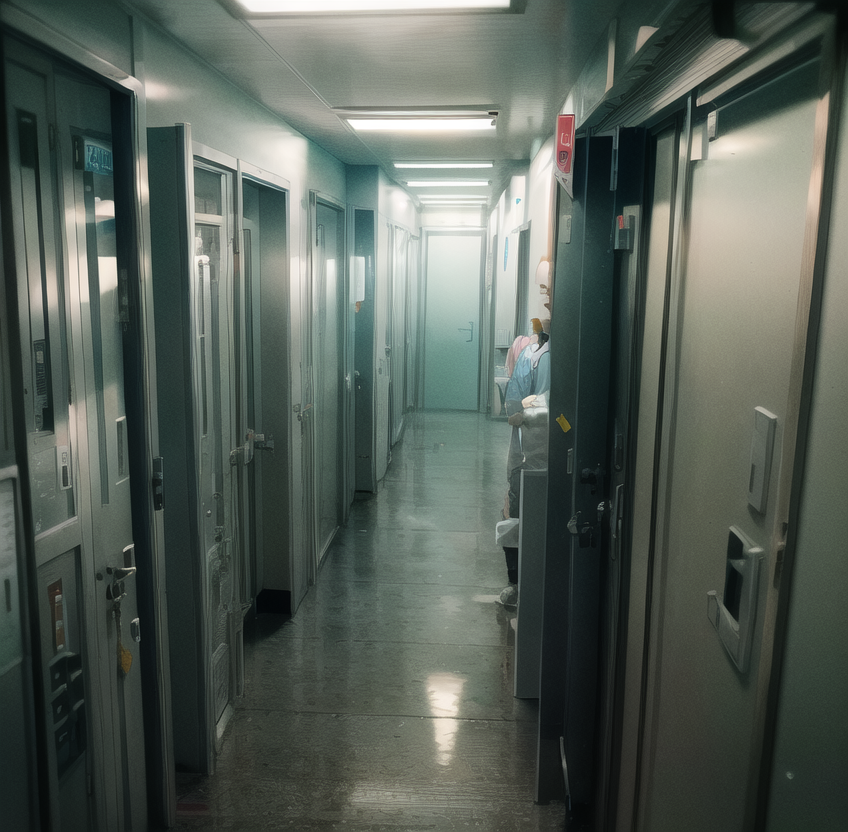
Generation parameters embedded in this image by AUTOMATIC1111 Stable Diffusion web UI or a fork of it (Forge, ...) (PNG 'parameters' text chunk):
best quality,masterpiece,A man,Hospital gown,Messy clothes,science fiction,Office door,strain,crazy,Medical technology instrument,At the hospital,
Negative prompt: ((Thick leg)),((bad hands)),((Extra leg)),EasyNegative,lowres,bad anatomy,error,missing fingers,extra digit,fewer digits,cropped,worst quality,low quality,normal quality,artifacts,signature,watermark,blurry,missing arms,long neck,humpbacked,bad feet,nsfw,
Steps: 20, Sampler: DPM++ SDE Karras, CFG scale: 7, Seed: 3672251875, Size: 848x832, Model hash: 038ba203d8, Model: AbyssOrangeMix2_sfw, Clip skip: 2, ENSD: 31337, Version: v1.2.1, ControlNet 0: "preprocessor: openpose, model: control_v11p_sd15_openpose [cab727d4], weight: 1, starting/ending: (0, 1), resize mode: Crop and Resize, pixel perfect: False, control mode: Balanced, preprocessor params: (512, 64, 64)"